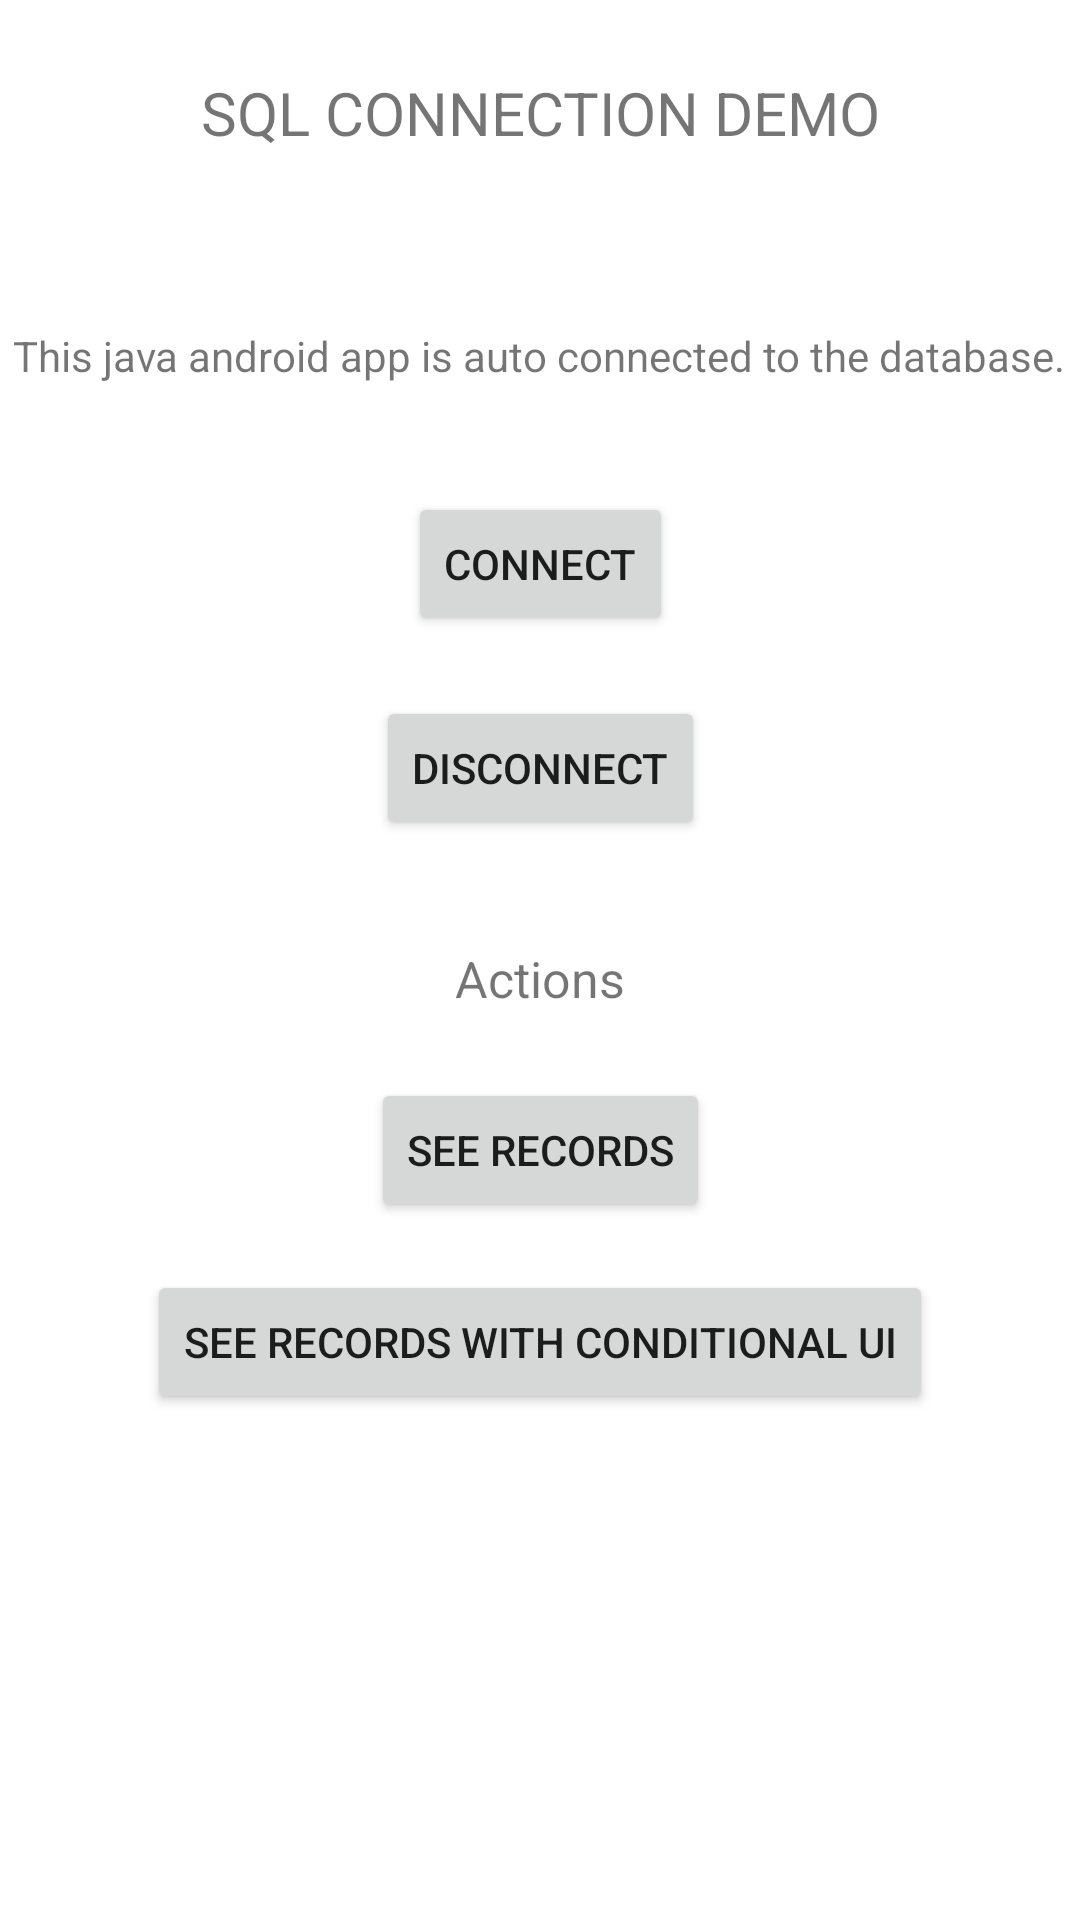

Reconstruct the res/layout file that produces this screen, plus the resources it refers to.
<!-- AndroidManifest.xml: application theme Theme.SQL_Connection -->
<!-- res/layout/activity_main.xml -->
<?xml version="1.0" encoding="utf-8"?>
<androidx.constraintlayout.widget.ConstraintLayout xmlns:android="http://schemas.android.com/apk/res/android"
    xmlns:app="http://schemas.android.com/apk/res-auto"
    xmlns:tools="http://schemas.android.com/tools"
    android:layout_width="match_parent"
    android:layout_height="match_parent">

    <TextView
        android:id="@+id/txtWelcomeText"
        android:layout_width="283dp"
        android:layout_height="37dp"
        android:layout_marginTop="24dp"
        android:text="@string/welcomeText"
        android:textSize="60px"
        android:textAlignment="center"
        app:layout_constraintEnd_toEndOf="parent"
        app:layout_constraintStart_toStartOf="parent"
        app:layout_constraintTop_toTopOf="parent" />

    <TextView
        android:id="@+id/txtDescription"
        android:layout_width="wrap_content"
        android:layout_height="wrap_content"
        android:layout_marginTop="48dp"
        android:text="@string/description"
        app:layout_constraintEnd_toEndOf="parent"
        app:layout_constraintHorizontal_bias="0.491"
        app:layout_constraintStart_toStartOf="parent"
        app:layout_constraintTop_toBottomOf="@+id/txtWelcomeText" />

    <Button
        android:id="@+id/btnDisconnect"
        android:layout_width="wrap_content"
        android:layout_height="wrap_content"
        android:layout_marginTop="20dp"
        android:text="Disconnect"
        app:layout_constraintEnd_toEndOf="parent"
        app:layout_constraintStart_toStartOf="parent"
        app:layout_constraintTop_toBottomOf="@+id/btnConnect" />

    <Button
        android:id="@+id/btnConnect"
        android:layout_width="wrap_content"
        android:layout_height="wrap_content"
        android:layout_marginTop="36dp"
        android:text="Connect"
        app:layout_constraintEnd_toEndOf="parent"
        app:layout_constraintStart_toStartOf="parent"
        app:layout_constraintTop_toBottomOf="@+id/txtDescription" />

    <TextView
        android:id="@+id/txtActions"
        android:layout_width="wrap_content"
        android:layout_height="wrap_content"
        android:layout_marginTop="35dp"
        android:text="@string/Actions"
        android:textSize="50px"
        app:layout_constraintEnd_toEndOf="parent"
        app:layout_constraintStart_toStartOf="parent"
        app:layout_constraintTop_toBottomOf="@+id/btnDisconnect" />

    <Button
        android:id="@+id/btnAction1"
        android:layout_width="wrap_content"
        android:layout_height="wrap_content"
        android:layout_marginTop="22dp"
        android:text="@string/seeRecords"
        app:layout_constraintEnd_toEndOf="parent"
        app:layout_constraintStart_toStartOf="parent"
        app:layout_constraintTop_toBottomOf="@+id/txtActions" />

    <Button
        android:id="@+id/btnAction2"
        android:layout_width="wrap_content"
        android:layout_height="wrap_content"
        android:layout_marginTop="16dp"
        android:text="@string/ConditionalUI"
        app:layout_constraintEnd_toEndOf="parent"
        app:layout_constraintStart_toStartOf="parent"
        app:layout_constraintTop_toBottomOf="@+id/btnAction1" />

</androidx.constraintlayout.widget.ConstraintLayout>
<!-- resources referenced by this layout -->
<resources>
  <string name="Actions">Actions</string>
  <string name="ConditionalUI">SEE RECORDS WITH CONDITIONAL UI</string>
  <string name="description">This java android app is auto connected to the database.</string>
  <string name="seeRecords">See records</string>
  <string name="welcomeText">SQL CONNECTION DEMO\n</string>
  <style name="Theme.SQL_Connection" parent="Theme.MaterialComponents.DayNight.DarkActionBar">
          
          <item name="colorPrimary">@color/purple_500</item>
          <item name="colorPrimaryVariant">@color/purple_700</item>
          <item name="colorOnPrimary">@color/white</item>
          
          <item name="colorSecondary">@color/teal_200</item>
          <item name="colorSecondaryVariant">@color/teal_700</item>
          <item name="colorOnSecondary">@color/black</item>
          
          <item name="android:statusBarColor">?attr/colorPrimaryVariant</item>
          
      </style>
  <!-- not gathered from this repository: default colours our renderer supplied (Android Studio template values) -->
  <color name="purple_500">#FF6200EE</color>
  <color name="purple_700">#FF3700B3</color>
  <color name="teal_200">#FF03DAC5</color>
  <color name="teal_700">#FF018786</color>
  <color name="black">#FF000000</color>
  <color name="white">#FFFFFFFF</color>
</resources>
